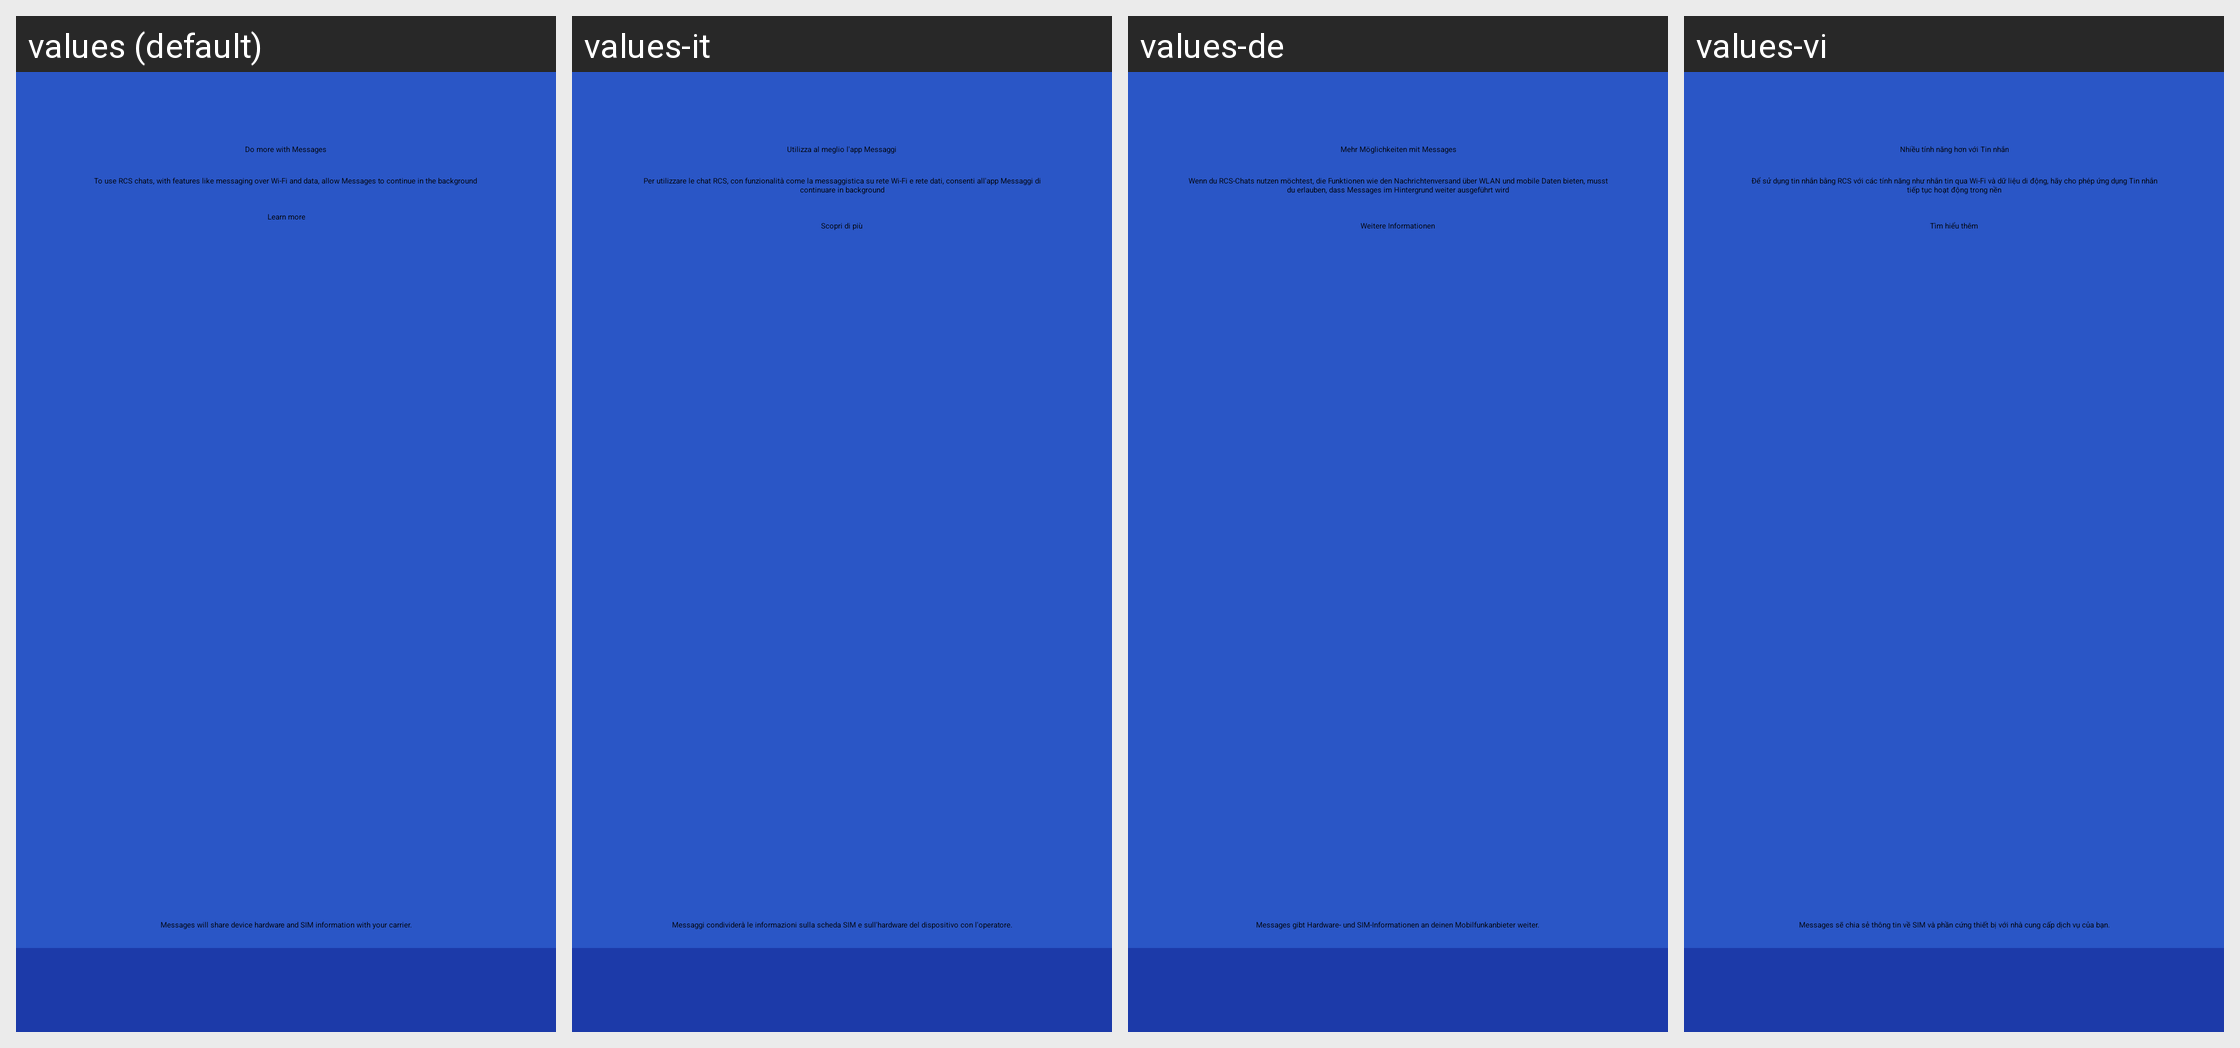

For this localized Android screen grid, give each drawn string resource with its value in every locale shown.
Android screen res/layout/rcs_promo_fragment.xml rendered under 4 locales, left to right: values (default), values-it, values-de, values-vi. Device: Nexus 5 (rendered at 1080×1920; each locale shown at half size, 540×960, under a caption strip naming it); theme BugleTheme.
Other locales in the repository, not shown: values-af, values-az, values-bs, values-ca, values-cs, values-cy, values-da, values-en-rAU, values-en-rCA, values-en-rGB, values-en-rIN, values-en-rXC, values-es, values-es-rUS, values-et, values-eu, values-fi, values-fil, values-fr, values-fr-rCA, values-ga, values-gl, values-hr, values-hu, values-id, values-in, values-is, values-ko, values-lt, values-lv, values-ms, values-nb, values-nl, values-no, values-pl, values-pt, values-pt-rBR, values-pt-rPT, values-ro, values-sk, values-sl, values-sq, values-sv, values-sw, values-tl, values-tr, values-uz, values-zh, values-zh-rCN, values-zh-rHK, values-zh-rTW, values-zu.
Strings drawn on this screen, with the default value and each locale's value (text and hints the layout hard-codes, and strings that could not be matched under every locale, appear in the picture but are not listed):

boew_promo_title
  values: Do more with Messages
  values-it: Utilizza al meglio l'app Messaggi
  values-de: Mehr Möglichkeiten mit Messages
  values-vi: Nhiều tính năng hơn với Tin nhắn

boew_promo_text_v2
  values: To use RCS chats, with features like messaging over Wi‑Fi and data, allow Messages to continue in the background
  values-it: Per utilizzare le chat RCS, con funzionalità come la messaggistica su rete Wi‑Fi e rete dati, consenti all'app Messaggi di continuare in background
  values-de: Wenn du RCS-Chats nutzen möchtest, die Funktionen wie den Nachrichtenversand über WLAN und mobile Daten bieten, musst du erlauben, dass Messages im Hintergrund weiter ausgeführt wird
  values-vi: Để sử dụng tin nhắn bằng RCS với các tính năng như nhắn tin qua Wi‑Fi và dữ liệu di động, hãy cho phép ứng dụng Tin nhắn tiếp tục hoạt động trong nền

learn_more
  values: Learn more
  values-it: Scopri di più
  values-de: Weitere Informationen
  values-vi: Tìm hiểu thêm

boew_promo_legal
  values: Messages will share device hardware and SIM information with your carrier.
  values-it: Messaggi condividerà le informazioni sulla scheda SIM e sull'hardware del dispositivo con l'operatore.
  values-de: Messages gibt Hardware- und SIM-Informationen an deinen Mobilfunkanbieter weiter.
  values-vi: Messages sẽ chia sẻ thông tin về SIM và phần cứng thiết bị với nhà cung cấp dịch vụ của bạn.
